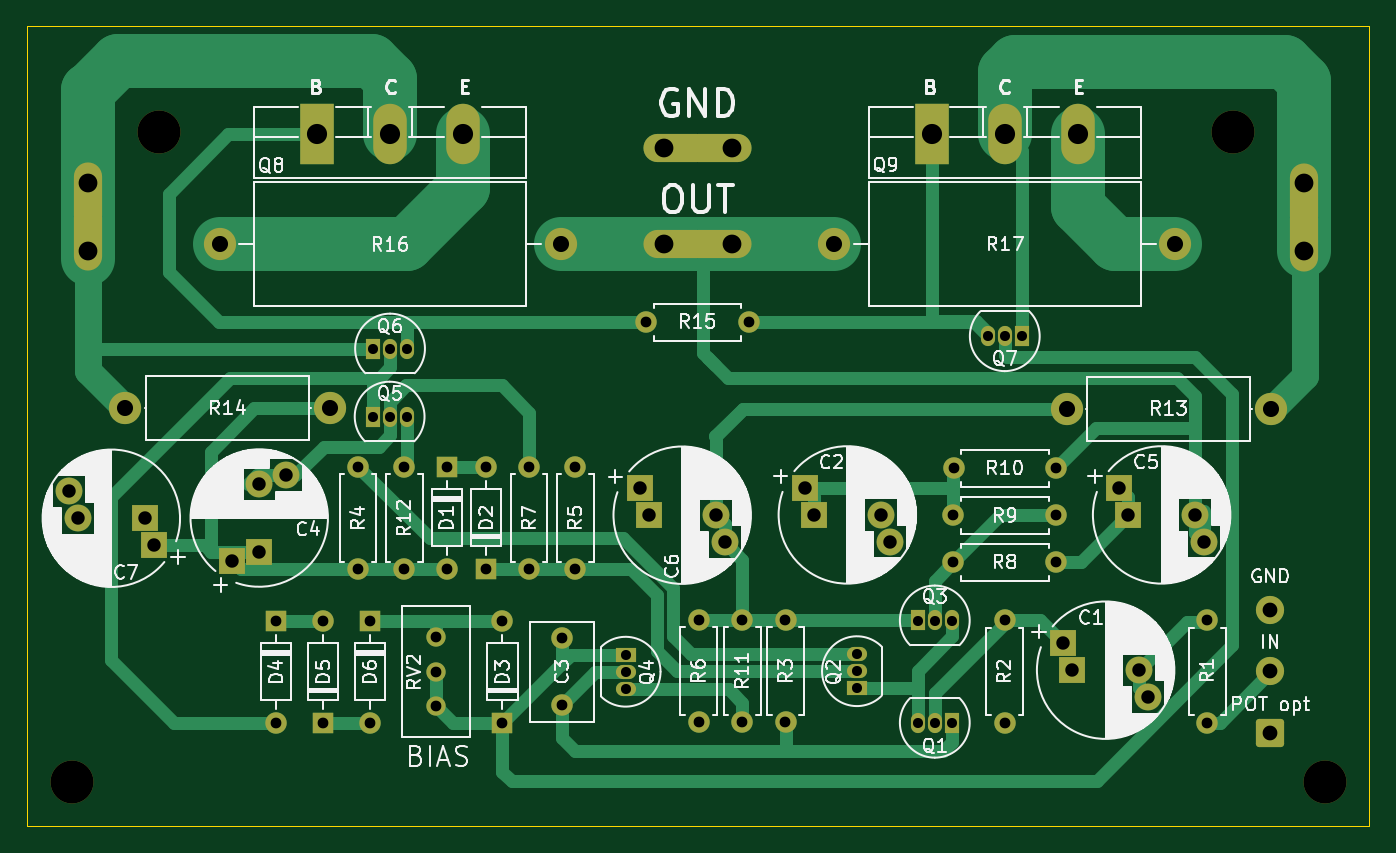
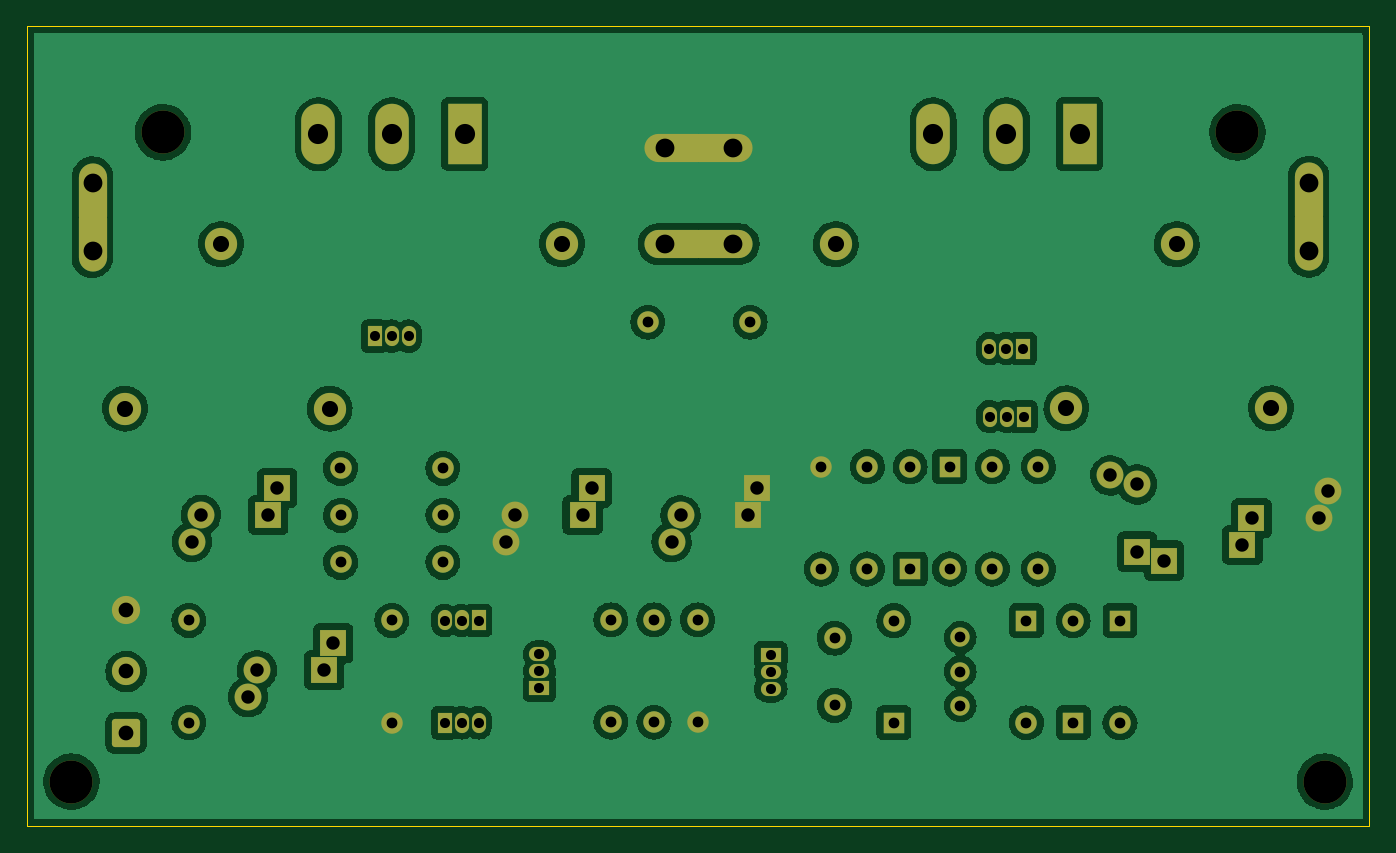
Circuit board: 11 layer files. Board 100.0 x 59.6 mm.
- bottom_copper: Lynx amp Mini-B_Cu.gbr (225001 bytes)
- bottom_mask: Lynx amp Mini-B_Mask.gbr (5807 bytes)
- paste: Lynx amp Mini-B_Paste.gbr (460 bytes)
- bottom_silk: Lynx amp Mini-B_Silkscreen.gbr (461 bytes)
- outline: Lynx amp Mini-Edge_Cuts.gbr (686 bytes)
- top_copper: Lynx amp Mini-F_Cu.gbr (20013 bytes)
- top_mask: Lynx amp Mini-F_Mask.gbr (5807 bytes)
- paste: Lynx amp Mini-F_Paste.gbr (460 bytes)
- top_silk: Lynx amp Mini-F_Silkscreen.gbr (108961 bytes)
- drill: Lynx amp Mini-NPTH.drl (399 bytes)
- drill: Lynx amp Mini-PTH.drl (2473 bytes)

=== bottom_copper: Lynx amp Mini-B_Cu.gbr (225001 bytes, source omitted) ===
=== bottom_mask: Lynx amp Mini-B_Mask.gbr ===
%TF.GenerationSoftware,KiCad,Pcbnew,(6.0.0)*%
%TF.CreationDate,2022-08-29T21:40:36+01:00*%
%TF.ProjectId,Lynx amp Mini,4c796e78-2061-46d7-9020-4d696e692e6b,rev?*%
%TF.SameCoordinates,Original*%
%TF.FileFunction,Soldermask,Bot*%
%TF.FilePolarity,Negative*%
%FSLAX46Y46*%
G04 Gerber Fmt 4.6, Leading zero omitted, Abs format (unit mm)*
G04 Created by KiCad (PCBNEW (6.0.0)) date 2022-08-29 21:40:36*
%MOMM*%
%LPD*%
G01*
G04 APERTURE LIST*
G04 Aperture macros list*
%AMRoundRect*
0 Rectangle with rounded corners*
0 $1 Rounding radius*
0 $2 $3 $4 $5 $6 $7 $8 $9 X,Y pos of 4 corners*
0 Add a 4 corners polygon primitive as box body*
4,1,4,$2,$3,$4,$5,$6,$7,$8,$9,$2,$3,0*
0 Add four circle primitives for the rounded corners*
1,1,$1+$1,$2,$3*
1,1,$1+$1,$4,$5*
1,1,$1+$1,$6,$7*
1,1,$1+$1,$8,$9*
0 Add four rect primitives between the rounded corners*
20,1,$1+$1,$2,$3,$4,$5,0*
20,1,$1+$1,$4,$5,$6,$7,0*
20,1,$1+$1,$6,$7,$8,$9,0*
20,1,$1+$1,$8,$9,$2,$3,0*%
G04 Aperture macros list end*
%ADD10RoundRect,0.250001X0.799999X-0.799999X0.799999X0.799999X-0.799999X0.799999X-0.799999X-0.799999X0*%
%ADD11C,2.100000*%
%ADD12C,1.600000*%
%ADD13O,1.600000X1.600000*%
%ADD14R,1.600000X1.600000*%
%ADD15C,3.200000*%
%ADD16C,2.400000*%
%ADD17O,2.400000X2.400000*%
%ADD18R,2.000000X2.000000*%
%ADD19C,2.000000*%
%ADD20O,5.000000X2.100000*%
%ADD21R,1.050000X1.500000*%
%ADD22O,1.050000X1.500000*%
%ADD23R,1.500000X1.050000*%
%ADD24O,1.500000X1.050000*%
%ADD25O,2.100000X5.000000*%
%ADD26C,1.440000*%
%ADD27R,2.500000X4.500000*%
%ADD28O,2.500000X4.500000*%
G04 APERTURE END LIST*
D10*
%TO.C,POT opt*%
X167460000Y-82387911D03*
D11*
X167460000Y-77787911D03*
X167460000Y-73187911D03*
%TD*%
D12*
%TO.C,R8*%
X143867094Y-69658167D03*
D13*
X151487094Y-69658167D03*
%TD*%
D14*
%TO.C,D5*%
X96920823Y-81620000D03*
D13*
X96920823Y-74000000D03*
%TD*%
D12*
%TO.C,R15*%
X128605000Y-51770000D03*
D13*
X120985000Y-51770000D03*
%TD*%
D12*
%TO.C,R6*%
X124897305Y-73940000D03*
D13*
X124897305Y-81560000D03*
%TD*%
D15*
%TO.C,REF\u002A\u002A*%
X171540000Y-85990000D03*
%TD*%
D16*
%TO.C,R16*%
X114600000Y-45967234D03*
D17*
X89200000Y-45967234D03*
%TD*%
D15*
%TO.C,REF\u002A\u002A*%
X78180000Y-85990000D03*
%TD*%
D18*
%TO.C,C2*%
X133464628Y-66130000D03*
X132792484Y-64130000D03*
D19*
X138464628Y-66130000D03*
X139136772Y-68130000D03*
%TD*%
D16*
%TO.C,R13*%
X152300000Y-58217966D03*
D17*
X167540000Y-58217966D03*
%TD*%
D15*
%TO.C,REF\u002A\u002A*%
X84690000Y-37640000D03*
%TD*%
D20*
%TO.C,J2*%
X126352500Y-45967234D03*
X123272500Y-45967234D03*
%TD*%
D12*
%TO.C,R11*%
X128147305Y-73940000D03*
D13*
X128147305Y-81560000D03*
%TD*%
D21*
%TO.C,Q7*%
X148960000Y-52820000D03*
D22*
X147690000Y-52820000D03*
X146420000Y-52820000D03*
%TD*%
D15*
%TO.C,REF\u002A\u002A*%
X164720000Y-37640000D03*
%TD*%
D21*
%TO.C,Q6*%
X100630000Y-53739003D03*
D22*
X101900000Y-53739003D03*
X103170000Y-53739003D03*
%TD*%
D23*
%TO.C,Q2*%
X136677094Y-79040588D03*
D24*
X136677094Y-77770588D03*
X136677094Y-76500588D03*
%TD*%
D12*
%TO.C,R4*%
X99514628Y-62540000D03*
D13*
X99514628Y-70160000D03*
%TD*%
D14*
%TO.C,D2*%
X109068454Y-70160000D03*
D13*
X109068454Y-62540000D03*
%TD*%
D12*
%TO.C,C3*%
X114697425Y-80310000D03*
X114697425Y-75310000D03*
%TD*%
D18*
%TO.C,C1*%
X152704417Y-77695411D03*
X152032273Y-75695411D03*
D19*
X157704417Y-77695411D03*
X158376561Y-79695411D03*
%TD*%
D25*
%TO.C,J3*%
X169970000Y-42412616D03*
X169970000Y-45492616D03*
%TD*%
D14*
%TO.C,D3*%
X110275823Y-81620000D03*
D13*
X110275823Y-74000000D03*
%TD*%
D26*
%TO.C,RV2*%
X105340823Y-75260000D03*
X105340823Y-77800000D03*
X105340823Y-80340000D03*
%TD*%
D18*
%TO.C,C7*%
X84312144Y-68380000D03*
X83640000Y-66380000D03*
D19*
X77967856Y-64380000D03*
X78640000Y-66380000D03*
%TD*%
D14*
%TO.C,D4*%
X93435823Y-74000000D03*
D13*
X93435823Y-81620000D03*
%TD*%
D21*
%TO.C,Q1*%
X143747094Y-81611769D03*
D22*
X142477094Y-81611769D03*
X141207094Y-81611769D03*
%TD*%
D18*
%TO.C,C6*%
X121165135Y-66150000D03*
X120492991Y-64150000D03*
D19*
X126837279Y-68150000D03*
X126165135Y-66150000D03*
%TD*%
D23*
%TO.C,Q4*%
X119447425Y-76540000D03*
D24*
X119447425Y-77810000D03*
X119447425Y-79080000D03*
%TD*%
D14*
%TO.C,D6*%
X100405823Y-74000000D03*
D13*
X100405823Y-81620000D03*
%TD*%
D21*
%TO.C,Q5*%
X100600000Y-58807591D03*
D22*
X101870000Y-58807591D03*
X103140000Y-58807591D03*
%TD*%
D25*
%TO.C,J4*%
X79390000Y-42377616D03*
X79390000Y-45457616D03*
%TD*%
D12*
%TO.C,R9*%
X151487094Y-66157650D03*
D13*
X143867094Y-66157650D03*
%TD*%
D21*
%TO.C,Q3*%
X141207094Y-73994208D03*
D22*
X142477094Y-73994208D03*
X143747094Y-73994208D03*
%TD*%
D27*
%TO.C,Q9*%
X142240000Y-37777234D03*
D28*
X147690000Y-37777234D03*
X153140000Y-37777234D03*
%TD*%
D20*
%TO.C,J7*%
X126352500Y-38779797D03*
X123272500Y-38779797D03*
%TD*%
D12*
%TO.C,R1*%
X162789594Y-81597911D03*
D13*
X162789594Y-73977911D03*
%TD*%
D12*
%TO.C,R5*%
X115687968Y-62540000D03*
D13*
X115687968Y-70160000D03*
%TD*%
D16*
%TO.C,R17*%
X160390000Y-45967234D03*
D17*
X134990000Y-45967234D03*
%TD*%
D27*
%TO.C,Q8*%
X96450000Y-37777234D03*
D28*
X101900000Y-37777234D03*
X107350000Y-37777234D03*
%TD*%
D12*
%TO.C,R3*%
X131357305Y-73940000D03*
D13*
X131357305Y-81560000D03*
%TD*%
D12*
%TO.C,R12*%
X102949163Y-62540000D03*
D13*
X102949163Y-70160000D03*
%TD*%
D12*
%TO.C,R10*%
X143877094Y-62657132D03*
D13*
X151497094Y-62657132D03*
%TD*%
D16*
%TO.C,R14*%
X82190758Y-58190000D03*
D17*
X97430758Y-58190000D03*
%TD*%
D18*
%TO.C,C4*%
X90156027Y-69534821D03*
X92156027Y-68862677D03*
D19*
X92156027Y-63862677D03*
X94156027Y-63190533D03*
%TD*%
D12*
%TO.C,R7*%
X112253211Y-62540000D03*
D13*
X112253211Y-70160000D03*
%TD*%
D14*
%TO.C,D1*%
X106133697Y-62540000D03*
D13*
X106133697Y-70160000D03*
%TD*%
D18*
%TO.C,C5*%
X156874628Y-66130000D03*
X156202484Y-64130000D03*
D19*
X162546772Y-68130000D03*
X161874628Y-66130000D03*
%TD*%
D12*
%TO.C,R2*%
X147676203Y-81597911D03*
D13*
X147676203Y-73977911D03*
%TD*%
M02*

=== paste: Lynx amp Mini-B_Paste.gbr ===
%TF.GenerationSoftware,KiCad,Pcbnew,(6.0.0)*%
%TF.CreationDate,2022-08-29T21:40:36+01:00*%
%TF.ProjectId,Lynx amp Mini,4c796e78-2061-46d7-9020-4d696e692e6b,rev?*%
%TF.SameCoordinates,Original*%
%TF.FileFunction,Paste,Bot*%
%TF.FilePolarity,Positive*%
%FSLAX46Y46*%
G04 Gerber Fmt 4.6, Leading zero omitted, Abs format (unit mm)*
G04 Created by KiCad (PCBNEW (6.0.0)) date 2022-08-29 21:40:36*
%MOMM*%
%LPD*%
G01*
G04 APERTURE LIST*
G04 APERTURE END LIST*
M02*

=== bottom_silk: Lynx amp Mini-B_Silkscreen.gbr ===
%TF.GenerationSoftware,KiCad,Pcbnew,(6.0.0)*%
%TF.CreationDate,2022-08-29T21:40:36+01:00*%
%TF.ProjectId,Lynx amp Mini,4c796e78-2061-46d7-9020-4d696e692e6b,rev?*%
%TF.SameCoordinates,Original*%
%TF.FileFunction,Legend,Bot*%
%TF.FilePolarity,Positive*%
%FSLAX46Y46*%
G04 Gerber Fmt 4.6, Leading zero omitted, Abs format (unit mm)*
G04 Created by KiCad (PCBNEW (6.0.0)) date 2022-08-29 21:40:36*
%MOMM*%
%LPD*%
G01*
G04 APERTURE LIST*
G04 APERTURE END LIST*
M02*

=== outline: Lynx amp Mini-Edge_Cuts.gbr ===
%TF.GenerationSoftware,KiCad,Pcbnew,(6.0.0)*%
%TF.CreationDate,2022-08-29T21:40:36+01:00*%
%TF.ProjectId,Lynx amp Mini,4c796e78-2061-46d7-9020-4d696e692e6b,rev?*%
%TF.SameCoordinates,Original*%
%TF.FileFunction,Profile,NP*%
%FSLAX46Y46*%
G04 Gerber Fmt 4.6, Leading zero omitted, Abs format (unit mm)*
G04 Created by KiCad (PCBNEW (6.0.0)) date 2022-08-29 21:40:36*
%MOMM*%
%LPD*%
G01*
G04 APERTURE LIST*
%TA.AperFunction,Profile*%
%ADD10C,0.100000*%
%TD*%
G04 APERTURE END LIST*
D10*
X74855000Y-29740000D02*
X174855000Y-29740000D01*
X174855000Y-29740000D02*
X174855000Y-89310000D01*
X174855000Y-89310000D02*
X74855000Y-89310000D01*
X74855000Y-89310000D02*
X74855000Y-29740000D01*
M02*

=== top_copper: Lynx amp Mini-F_Cu.gbr (20013 bytes, source omitted) ===
=== top_mask: Lynx amp Mini-F_Mask.gbr ===
%TF.GenerationSoftware,KiCad,Pcbnew,(6.0.0)*%
%TF.CreationDate,2022-08-29T21:40:36+01:00*%
%TF.ProjectId,Lynx amp Mini,4c796e78-2061-46d7-9020-4d696e692e6b,rev?*%
%TF.SameCoordinates,Original*%
%TF.FileFunction,Soldermask,Top*%
%TF.FilePolarity,Negative*%
%FSLAX46Y46*%
G04 Gerber Fmt 4.6, Leading zero omitted, Abs format (unit mm)*
G04 Created by KiCad (PCBNEW (6.0.0)) date 2022-08-29 21:40:36*
%MOMM*%
%LPD*%
G01*
G04 APERTURE LIST*
G04 Aperture macros list*
%AMRoundRect*
0 Rectangle with rounded corners*
0 $1 Rounding radius*
0 $2 $3 $4 $5 $6 $7 $8 $9 X,Y pos of 4 corners*
0 Add a 4 corners polygon primitive as box body*
4,1,4,$2,$3,$4,$5,$6,$7,$8,$9,$2,$3,0*
0 Add four circle primitives for the rounded corners*
1,1,$1+$1,$2,$3*
1,1,$1+$1,$4,$5*
1,1,$1+$1,$6,$7*
1,1,$1+$1,$8,$9*
0 Add four rect primitives between the rounded corners*
20,1,$1+$1,$2,$3,$4,$5,0*
20,1,$1+$1,$4,$5,$6,$7,0*
20,1,$1+$1,$6,$7,$8,$9,0*
20,1,$1+$1,$8,$9,$2,$3,0*%
G04 Aperture macros list end*
%ADD10RoundRect,0.250001X0.799999X-0.799999X0.799999X0.799999X-0.799999X0.799999X-0.799999X-0.799999X0*%
%ADD11C,2.100000*%
%ADD12C,1.600000*%
%ADD13O,1.600000X1.600000*%
%ADD14R,1.600000X1.600000*%
%ADD15C,3.200000*%
%ADD16C,2.400000*%
%ADD17O,2.400000X2.400000*%
%ADD18R,2.000000X2.000000*%
%ADD19C,2.000000*%
%ADD20O,5.000000X2.100000*%
%ADD21R,1.050000X1.500000*%
%ADD22O,1.050000X1.500000*%
%ADD23R,1.500000X1.050000*%
%ADD24O,1.500000X1.050000*%
%ADD25O,2.100000X5.000000*%
%ADD26C,1.440000*%
%ADD27R,2.500000X4.500000*%
%ADD28O,2.500000X4.500000*%
G04 APERTURE END LIST*
D10*
%TO.C,POT opt*%
X167460000Y-82387911D03*
D11*
X167460000Y-77787911D03*
X167460000Y-73187911D03*
%TD*%
D12*
%TO.C,R8*%
X143867094Y-69658167D03*
D13*
X151487094Y-69658167D03*
%TD*%
D14*
%TO.C,D5*%
X96920823Y-81620000D03*
D13*
X96920823Y-74000000D03*
%TD*%
D12*
%TO.C,R15*%
X128605000Y-51770000D03*
D13*
X120985000Y-51770000D03*
%TD*%
D12*
%TO.C,R6*%
X124897305Y-73940000D03*
D13*
X124897305Y-81560000D03*
%TD*%
D15*
%TO.C,REF\u002A\u002A*%
X171540000Y-85990000D03*
%TD*%
D16*
%TO.C,R16*%
X114600000Y-45967234D03*
D17*
X89200000Y-45967234D03*
%TD*%
D15*
%TO.C,REF\u002A\u002A*%
X78180000Y-85990000D03*
%TD*%
D18*
%TO.C,C2*%
X133464628Y-66130000D03*
X132792484Y-64130000D03*
D19*
X138464628Y-66130000D03*
X139136772Y-68130000D03*
%TD*%
D16*
%TO.C,R13*%
X152300000Y-58217966D03*
D17*
X167540000Y-58217966D03*
%TD*%
D15*
%TO.C,REF\u002A\u002A*%
X84690000Y-37640000D03*
%TD*%
D20*
%TO.C,J2*%
X126352500Y-45967234D03*
X123272500Y-45967234D03*
%TD*%
D12*
%TO.C,R11*%
X128147305Y-73940000D03*
D13*
X128147305Y-81560000D03*
%TD*%
D21*
%TO.C,Q7*%
X148960000Y-52820000D03*
D22*
X147690000Y-52820000D03*
X146420000Y-52820000D03*
%TD*%
D15*
%TO.C,REF\u002A\u002A*%
X164720000Y-37640000D03*
%TD*%
D21*
%TO.C,Q6*%
X100630000Y-53739003D03*
D22*
X101900000Y-53739003D03*
X103170000Y-53739003D03*
%TD*%
D23*
%TO.C,Q2*%
X136677094Y-79040588D03*
D24*
X136677094Y-77770588D03*
X136677094Y-76500588D03*
%TD*%
D12*
%TO.C,R4*%
X99514628Y-62540000D03*
D13*
X99514628Y-70160000D03*
%TD*%
D14*
%TO.C,D2*%
X109068454Y-70160000D03*
D13*
X109068454Y-62540000D03*
%TD*%
D12*
%TO.C,C3*%
X114697425Y-80310000D03*
X114697425Y-75310000D03*
%TD*%
D18*
%TO.C,C1*%
X152704417Y-77695411D03*
X152032273Y-75695411D03*
D19*
X157704417Y-77695411D03*
X158376561Y-79695411D03*
%TD*%
D25*
%TO.C,J3*%
X169970000Y-42412616D03*
X169970000Y-45492616D03*
%TD*%
D14*
%TO.C,D3*%
X110275823Y-81620000D03*
D13*
X110275823Y-74000000D03*
%TD*%
D26*
%TO.C,RV2*%
X105340823Y-75260000D03*
X105340823Y-77800000D03*
X105340823Y-80340000D03*
%TD*%
D18*
%TO.C,C7*%
X84312144Y-68380000D03*
X83640000Y-66380000D03*
D19*
X77967856Y-64380000D03*
X78640000Y-66380000D03*
%TD*%
D14*
%TO.C,D4*%
X93435823Y-74000000D03*
D13*
X93435823Y-81620000D03*
%TD*%
D21*
%TO.C,Q1*%
X143747094Y-81611769D03*
D22*
X142477094Y-81611769D03*
X141207094Y-81611769D03*
%TD*%
D18*
%TO.C,C6*%
X121165135Y-66150000D03*
X120492991Y-64150000D03*
D19*
X126837279Y-68150000D03*
X126165135Y-66150000D03*
%TD*%
D23*
%TO.C,Q4*%
X119447425Y-76540000D03*
D24*
X119447425Y-77810000D03*
X119447425Y-79080000D03*
%TD*%
D14*
%TO.C,D6*%
X100405823Y-74000000D03*
D13*
X100405823Y-81620000D03*
%TD*%
D21*
%TO.C,Q5*%
X100600000Y-58807591D03*
D22*
X101870000Y-58807591D03*
X103140000Y-58807591D03*
%TD*%
D25*
%TO.C,J4*%
X79390000Y-42377616D03*
X79390000Y-45457616D03*
%TD*%
D12*
%TO.C,R9*%
X151487094Y-66157650D03*
D13*
X143867094Y-66157650D03*
%TD*%
D21*
%TO.C,Q3*%
X141207094Y-73994208D03*
D22*
X142477094Y-73994208D03*
X143747094Y-73994208D03*
%TD*%
D27*
%TO.C,Q9*%
X142240000Y-37777234D03*
D28*
X147690000Y-37777234D03*
X153140000Y-37777234D03*
%TD*%
D20*
%TO.C,J7*%
X126352500Y-38779797D03*
X123272500Y-38779797D03*
%TD*%
D12*
%TO.C,R1*%
X162789594Y-81597911D03*
D13*
X162789594Y-73977911D03*
%TD*%
D12*
%TO.C,R5*%
X115687968Y-62540000D03*
D13*
X115687968Y-70160000D03*
%TD*%
D16*
%TO.C,R17*%
X160390000Y-45967234D03*
D17*
X134990000Y-45967234D03*
%TD*%
D27*
%TO.C,Q8*%
X96450000Y-37777234D03*
D28*
X101900000Y-37777234D03*
X107350000Y-37777234D03*
%TD*%
D12*
%TO.C,R3*%
X131357305Y-73940000D03*
D13*
X131357305Y-81560000D03*
%TD*%
D12*
%TO.C,R12*%
X102949163Y-62540000D03*
D13*
X102949163Y-70160000D03*
%TD*%
D12*
%TO.C,R10*%
X143877094Y-62657132D03*
D13*
X151497094Y-62657132D03*
%TD*%
D16*
%TO.C,R14*%
X82190758Y-58190000D03*
D17*
X97430758Y-58190000D03*
%TD*%
D18*
%TO.C,C4*%
X90156027Y-69534821D03*
X92156027Y-68862677D03*
D19*
X92156027Y-63862677D03*
X94156027Y-63190533D03*
%TD*%
D12*
%TO.C,R7*%
X112253211Y-62540000D03*
D13*
X112253211Y-70160000D03*
%TD*%
D14*
%TO.C,D1*%
X106133697Y-62540000D03*
D13*
X106133697Y-70160000D03*
%TD*%
D18*
%TO.C,C5*%
X156874628Y-66130000D03*
X156202484Y-64130000D03*
D19*
X162546772Y-68130000D03*
X161874628Y-66130000D03*
%TD*%
D12*
%TO.C,R2*%
X147676203Y-81597911D03*
D13*
X147676203Y-73977911D03*
%TD*%
M02*

=== paste: Lynx amp Mini-F_Paste.gbr ===
%TF.GenerationSoftware,KiCad,Pcbnew,(6.0.0)*%
%TF.CreationDate,2022-08-29T21:40:36+01:00*%
%TF.ProjectId,Lynx amp Mini,4c796e78-2061-46d7-9020-4d696e692e6b,rev?*%
%TF.SameCoordinates,Original*%
%TF.FileFunction,Paste,Top*%
%TF.FilePolarity,Positive*%
%FSLAX46Y46*%
G04 Gerber Fmt 4.6, Leading zero omitted, Abs format (unit mm)*
G04 Created by KiCad (PCBNEW (6.0.0)) date 2022-08-29 21:40:36*
%MOMM*%
%LPD*%
G01*
G04 APERTURE LIST*
G04 APERTURE END LIST*
M02*

=== top_silk: Lynx amp Mini-F_Silkscreen.gbr (108961 bytes, source omitted) ===
=== drill: Lynx amp Mini-NPTH.drl ===
M48
; DRILL file {KiCad (6.0.0)} date Mon Aug 29 21:40:41 2022
; FORMAT={-:-/ absolute / inch / decimal}
; #@! TF.CreationDate,2022-08-29T21:40:41+01:00
; #@! TF.GenerationSoftware,Kicad,Pcbnew,(6.0.0)
; #@! TF.FileFunction,NonPlated,1,2,NPTH
FMAT,2
INCH
; #@! TA.AperFunction,NonPlated,NPTH,ComponentDrill
T1C0.1260
%
G90
G05
T1
X3.078Y-3.3854
X3.3343Y-1.4819
X6.485Y-1.4819
X6.7535Y-3.3854
T0
M30

=== drill: Lynx amp Mini-PTH.drl ===
M48
; DRILL file {KiCad (6.0.0)} date Mon Aug 29 21:40:41 2022
; FORMAT={-:-/ absolute / inch / decimal}
; #@! TF.CreationDate,2022-08-29T21:40:41+01:00
; #@! TF.GenerationSoftware,Kicad,Pcbnew,(6.0.0)
; #@! TF.FileFunction,Plated,1,2,PTH
FMAT,2
INCH
; #@! TA.AperFunction,Plated,PTH,ComponentDrill
T1C0.0295
; #@! TA.AperFunction,Plated,PTH,ComponentDrill
T2C0.0315
; #@! TA.AperFunction,Plated,PTH,ComponentDrill
T3C0.0394
; #@! TA.AperFunction,Plated,PTH,ComponentDrill
T4C0.0433
; #@! TA.AperFunction,Plated,PTH,ComponentDrill
T5C0.0472
; #@! TA.AperFunction,Plated,PTH,ComponentDrill
T6C0.0551
; #@! TA.AperFunction,Plated,PTH,ComponentDrill
T7C0.0591
%
G90
G05
T1
X3.9606Y-2.3153
X3.9618Y-2.1157
X4.0106Y-2.3153
X4.0118Y-2.1157
X4.0606Y-2.3153
X4.0618Y-2.1157
X4.7027Y-3.0134
X4.7027Y-3.0634
X4.7027Y-3.1134
X5.381Y-3.0118
X5.381Y-3.0618
X5.381Y-3.1118
X5.5593Y-2.9132
X5.5593Y-3.2131
X5.6093Y-2.9132
X5.6093Y-3.2131
X5.6593Y-2.9132
X5.6593Y-3.2131
X5.7646Y-2.0795
X5.8146Y-2.0795
X5.8646Y-2.0795
T2
X3.6786Y-2.9134
X3.6786Y-3.2134
X3.8158Y-2.9134
X3.8158Y-3.2134
X3.9179Y-2.4622
X3.9179Y-2.7622
X3.953Y-2.9134
X3.953Y-3.2134
X4.0531Y-2.4622
X4.0531Y-2.7622
X4.1473Y-2.963
X4.1473Y-3.063
X4.1473Y-3.163
X4.1785Y-2.4622
X4.1785Y-2.7622
X4.294Y-2.4622
X4.294Y-2.7622
X4.3416Y-2.9134
X4.3416Y-3.2134
X4.4194Y-2.4622
X4.4194Y-2.7622
X4.5156Y-2.965
X4.5156Y-3.1618
X4.5546Y-2.4622
X4.5546Y-2.7622
X4.7632Y-2.0382
X4.9172Y-2.911
X4.9172Y-3.211
X5.0452Y-2.911
X5.0452Y-3.211
X5.0632Y-2.0382
X5.1715Y-2.911
X5.1715Y-3.211
X5.6641Y-2.6046
X5.6641Y-2.7424
X5.6645Y-2.4668
X5.814Y-2.9125
X5.814Y-3.2125
X5.9641Y-2.6046
X5.9641Y-2.7424
X5.9645Y-2.4668
X6.409Y-2.9125
X6.409Y-3.2125
T3
X3.0696Y-2.5346
X3.0961Y-2.6134
X3.2929Y-2.6134
X3.3194Y-2.6921
X3.5494Y-2.7376
X3.6282Y-2.5143
X3.6282Y-2.7111
X3.7069Y-2.4878
X4.7438Y-2.5256
X4.7703Y-2.6043
X4.9671Y-2.6043
X4.9936Y-2.6831
X5.2281Y-2.5248
X5.2545Y-2.6035
X5.4514Y-2.6035
X5.4778Y-2.6823
X5.9855Y-2.9801
X6.012Y-3.0589
X6.1497Y-2.5248
X6.1762Y-2.6035
X6.2088Y-3.0589
X6.2353Y-3.1376
X6.373Y-2.6035
X6.3995Y-2.6823
T4
X6.5929Y-2.8814
X6.5929Y-3.0625
X6.5929Y-3.2436
T5
X3.2359Y-2.2909
X3.5118Y-1.8097
X3.8359Y-2.2909
X4.5118Y-1.8097
X5.3146Y-1.8097
X5.9961Y-2.292
X6.3146Y-1.8097
X6.5961Y-2.292
T6
X3.1256Y-1.629
X3.1256Y-1.829
X4.8139Y-1.5268
X4.8139Y-1.8097
X5.0139Y-1.5268
X5.0139Y-1.8097
X6.6917Y-1.6304
X6.6917Y-1.8304
T7
X3.7972Y-1.4873
X4.0118Y-1.4873
X4.2264Y-1.4873
X5.6Y-1.4873
X5.8146Y-1.4873
X6.0291Y-1.4873
T0
M30

